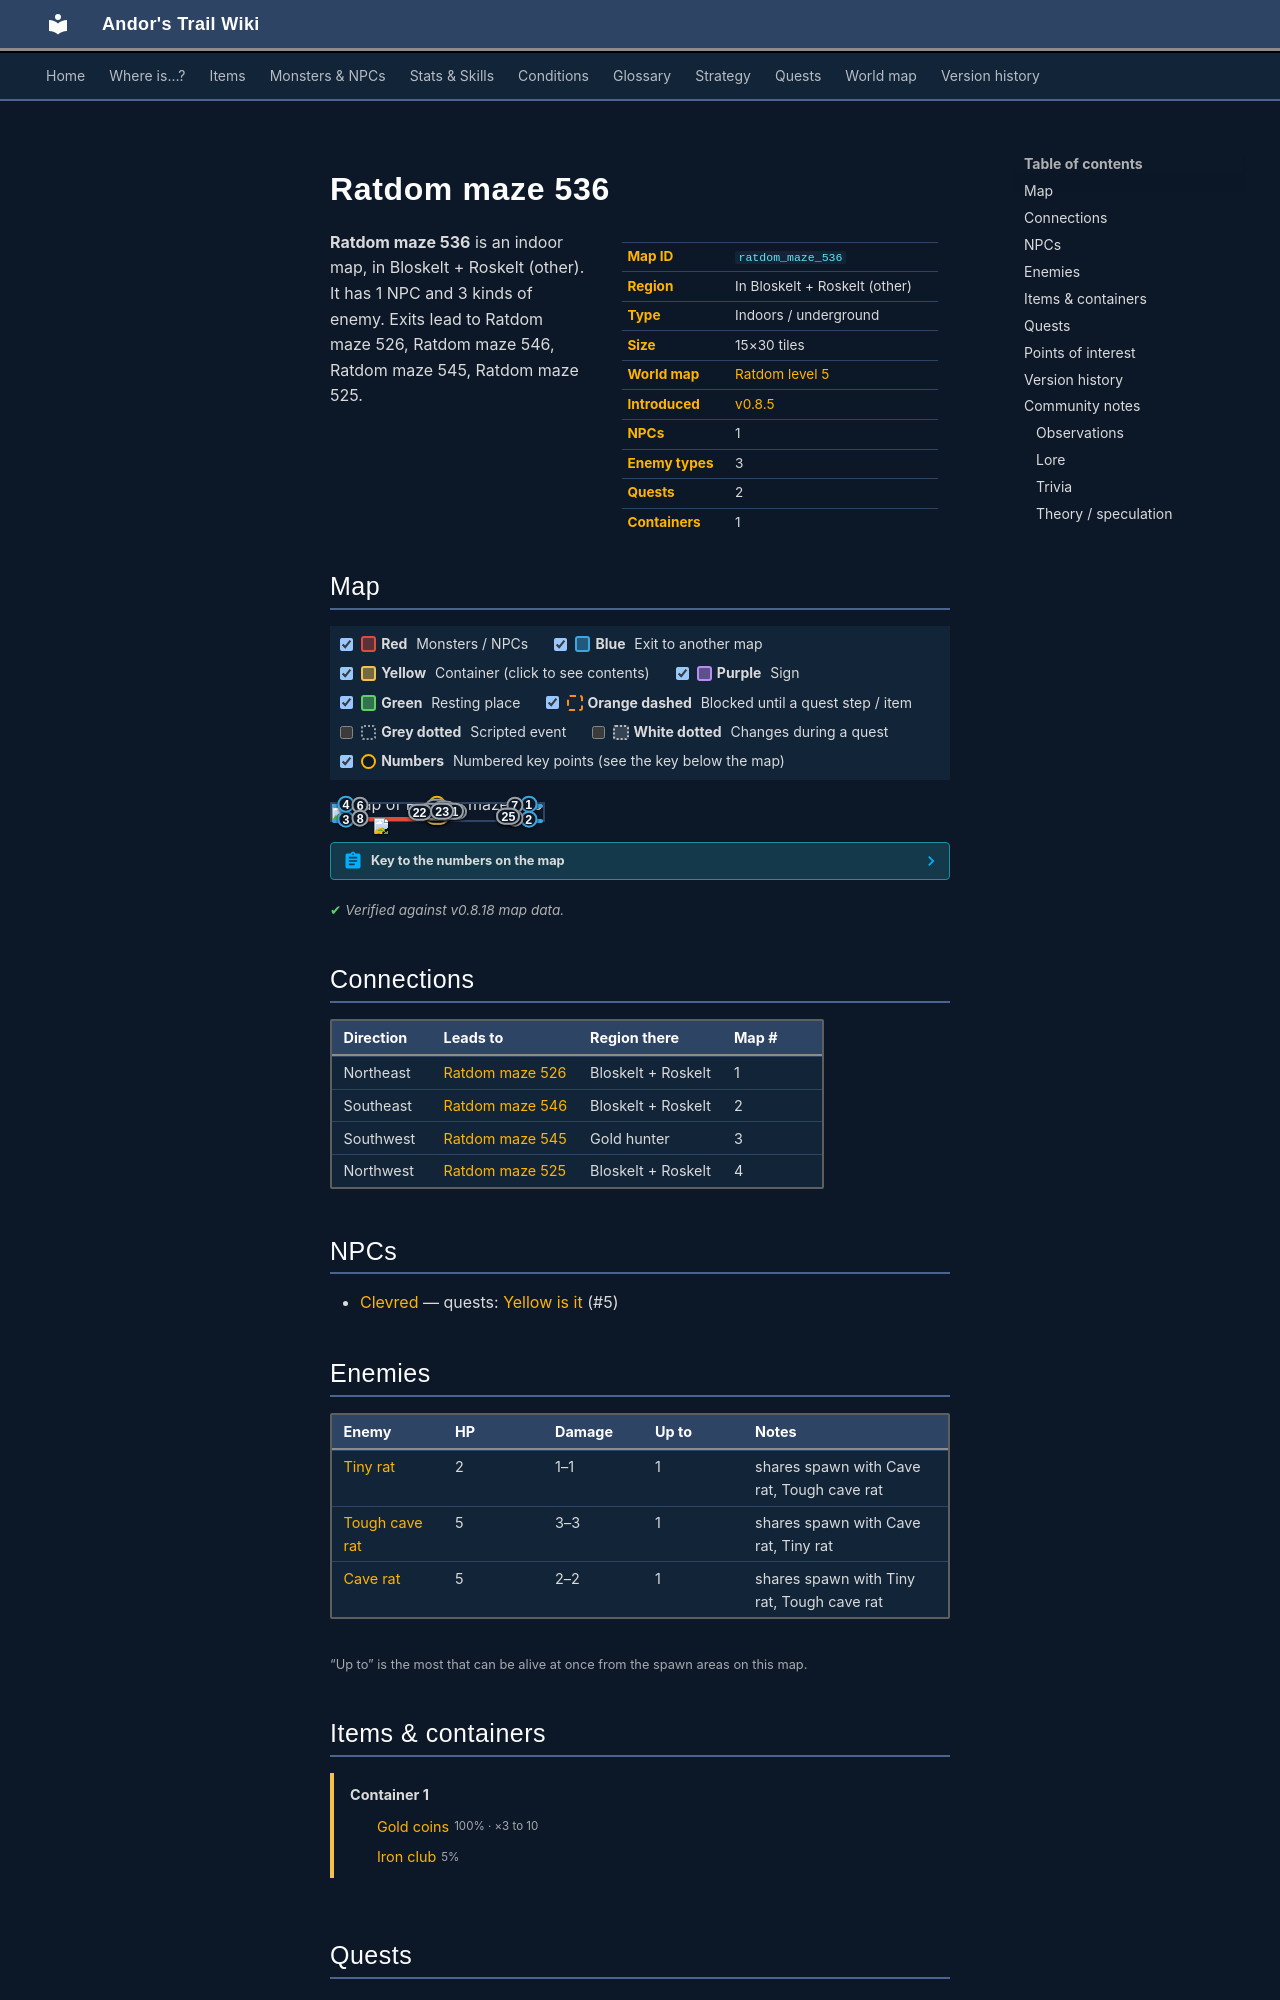

repository: asdfghjkl628/Andor-s-Trail-Wikiiii · page: maps/ratdom_maze_536/index.html · generator: mkdocs

---
description: "Ratdom maze 536 is an indoor location in Andor's Trail, in Bloskelt + Roskelt (other). NPCs: Clevred. Enemies: Tiny rat, Tough cave rat, Cave rat. Exits to Ratdom maze 526, Ratdom maze 546, Ratdom maze 545, Ratdom maze 525."
---

# Ratdom maze 536

<div class="infobox" markdown>

| | |
|---|---|
| **Map ID** | `ratdom_maze_536` |
| **Region** | In Bloskelt + Roskelt (other) |
| **Type** | Indoors / underground |
| **Size** | 15×30 tiles |
| **World map** | [Ratdom level 5](index.md) |
| **Introduced** | [v0.8.5](../versions/0.8.5.md) |
| **NPCs** | 1 |
| **Enemy types** | 3 |
| **Quests** | 2 |
| **Containers** | 1 |

</div>

**Ratdom maze 536** is an indoor map, in Bloskelt + Roskelt (other). It has 1 NPC and 3 kinds of enemy. Exits lead to Ratdom maze 526, Ratdom maze 546, Ratdom maze 545, Ratdom maze 525.
